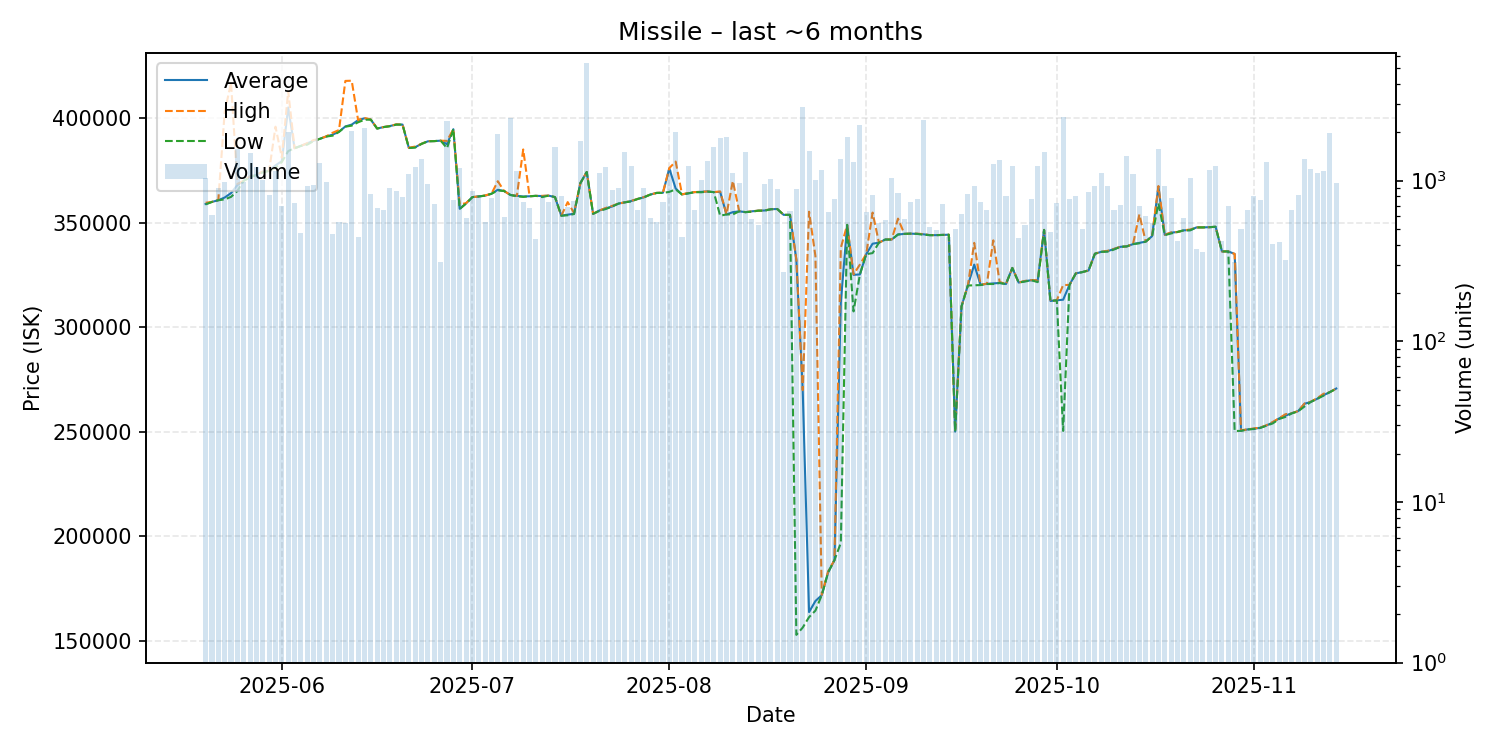

The table this chart was drawn from, first rows:
date, average, highest, lowest, order_count, volume
2025-05-20, 359000, 359600, 358800, 114, 1046
2025-05-21, 360000, 360000, 360000, 84, 614
2025-05-22, 360800, 360900, 360800, 99, 895
2025-05-23, 362100, 403000, 361200, 98, 978
2025-05-24, 364200, 417000, 362400, 131, 848
2025-05-25, 368100, 368600, 365200, 127, 1575
2025-05-26, 370100, 370100, 370100, 120, 986
2025-05-27, 372200, 372300, 371700, 113, 1485
2025-05-28, 372900, 373100, 372900, 106, 1214
2025-05-29, 374500, 374500, 374100, 113, 1012
2025-05-30, 374900, 374900, 374800, 112, 820
2025-05-31, 377500, 396000, 376400, 154, 1145
2025-06-01, 379500, 381200, 379100, 123, 699
2025-06-02, 405200, 413000, 384300, 133, 2022
2025-06-03, 385700, 385700, 385700, 119, 730
2025-06-04, 386800, 386800, 386800, 110, 474
2025-06-05, 388000, 388100, 387400, 129, 930
2025-06-06, 389300, 389600, 389100, 140, 935
2025-06-07, 390200, 390200, 390200, 130, 1287
2025-06-08, 391300, 391400, 391300, 127, 979
2025-06-09, 392200, 393100, 391700, 111, 466
2025-06-10, 393600, 394400, 393500, 112, 551
2025-06-11, 396100, 417900, 396000, 107, 544
2025-06-12, 397000, 418000, 396500, 124, 2041
2025-06-13, 399100, 399200, 398100, 99, 447
2025-06-14, 400000, 400200, 399300, 125, 2116
2025-06-15, 399400, 399400, 399400, 114, 832
2025-06-16, 395100, 395200, 395100, 101, 676
2025-06-17, 395800, 395800, 395800, 110, 655
2025-06-18, 396300, 396300, 396200, 95, 905
2025-06-19, 397000, 397100, 397000, 106, 868
2025-06-20, 397000, 397000, 397000, 118, 797
2025-06-21, 385800, 385900, 385800, 119, 1105
2025-06-22, 386200, 386500, 386000, 120, 1223
2025-06-23, 387800, 387800, 387800, 116, 1374
2025-06-24, 389000, 389100, 389000, 112, 959
2025-06-25, 389100, 389100, 389100, 92, 713
2025-06-26, 389300, 389300, 389300, 99, 310
2025-06-27, 387600, 389200, 385700, 111, 2346
2025-06-28, 394800, 394800, 394800, 109, 753
2025-06-29, 356700, 358800, 356600, 133, 1199
2025-06-30, 359300, 359400, 359200, 86, 583
2025-07-01, 362300, 362300, 362300, 91, 868
2025-07-02, 362600, 362600, 362600, 110, 819
2025-07-03, 363000, 363100, 363000, 87, 556
2025-07-04, 363900, 363900, 363900, 90, 776
2025-07-05, 365800, 369900, 365500, 113, 1942
2025-07-06, 365200, 365200, 365200, 100, 593
2025-07-07, 363300, 363300, 363300, 126, 2473
2025-07-08, 362900, 362900, 362700, 93, 1142
2025-07-09, 362600, 385100, 362400, 106, 741
2025-07-10, 362700, 362700, 362700, 102, 672
2025-07-11, 362900, 362900, 362900, 105, 431
2025-07-12, 362800, 362900, 362300, 104, 817
2025-07-13, 363000, 363000, 363000, 108, 739
2025-07-14, 362300, 362300, 362300, 90, 1621
2025-07-15, 353400, 353400, 353400, 77, 804
2025-07-16, 353900, 359900, 353600, 102, 684
2025-07-17, 354300, 354700, 354200, 95, 751
2025-07-18, 369000, 369000, 369000, 93, 1779
... 119 more rows
